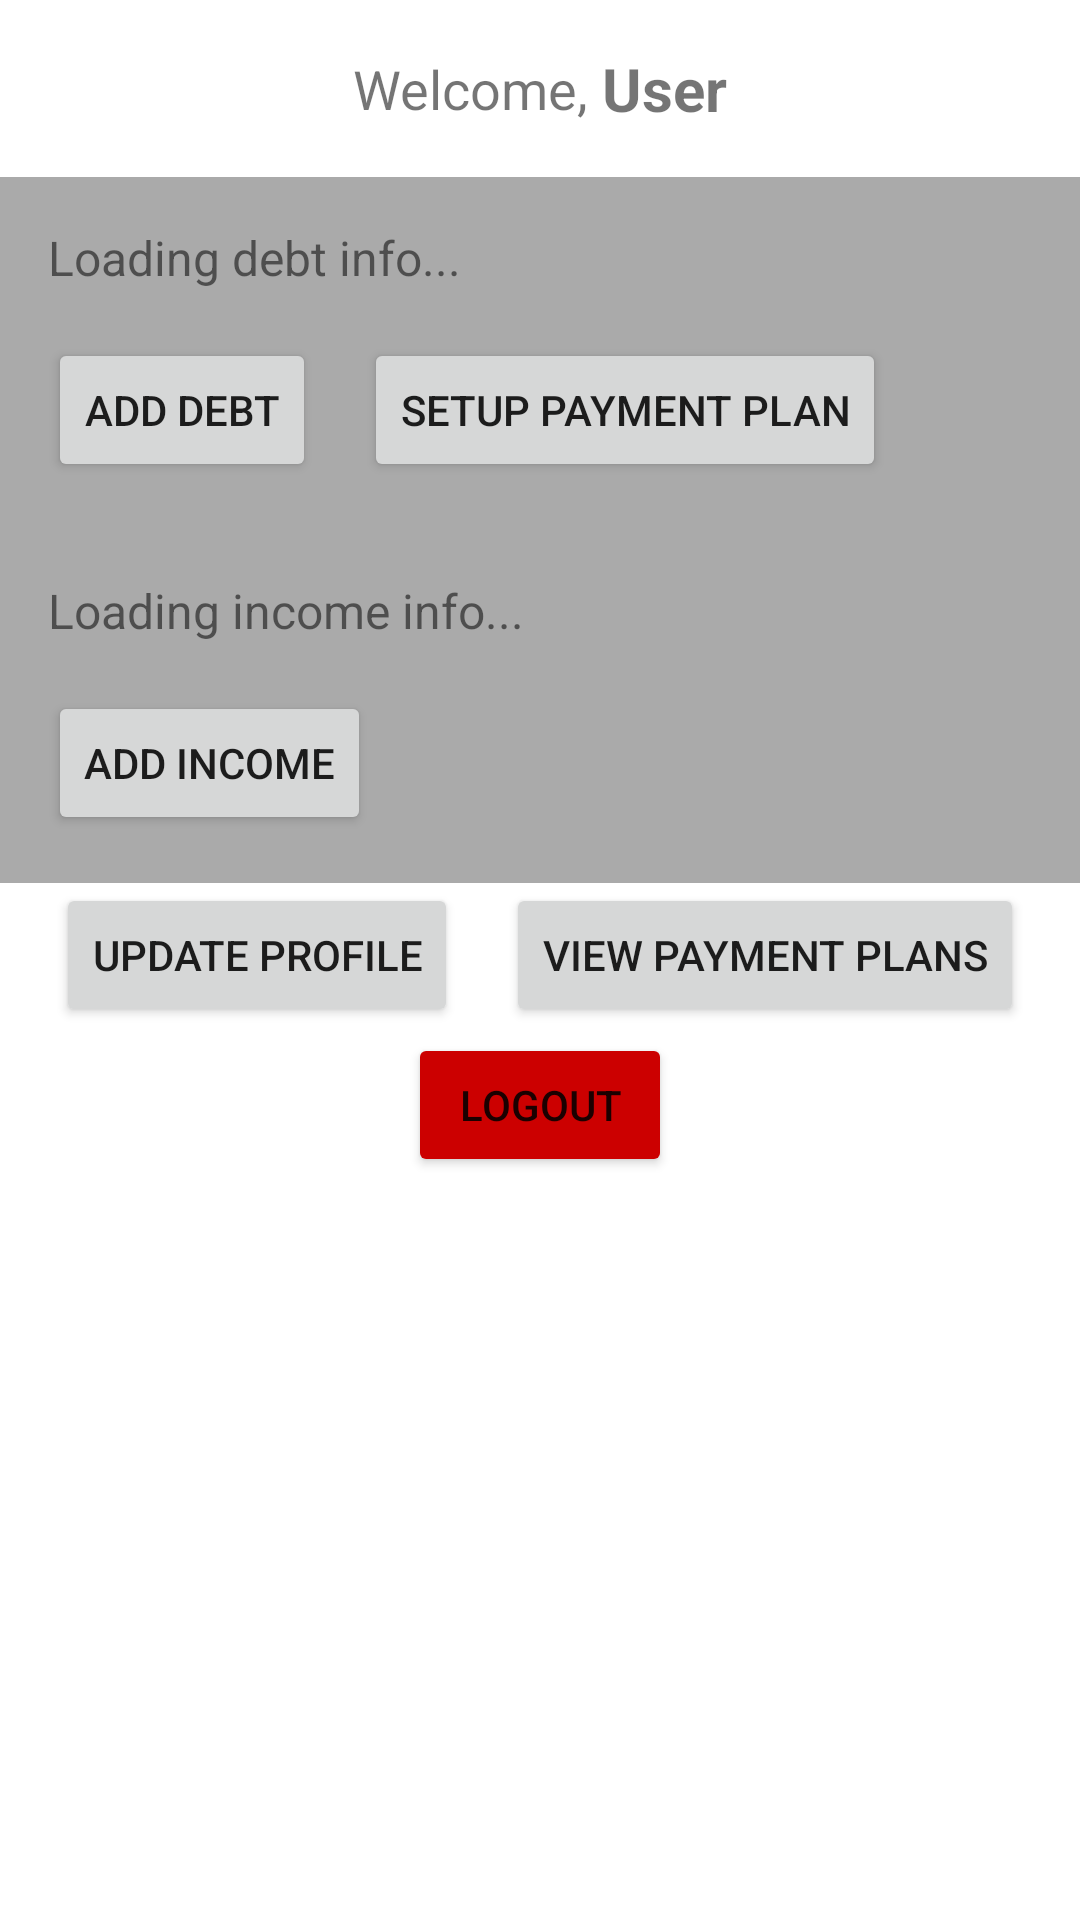

The Android layout XML behind this screen, and the referenced resources:
<!-- AndroidManifest.xml: application theme Theme.DebtDomino -->
<!-- res/layout/activity_progress_tracking.xml -->
<RelativeLayout xmlns:android="http://schemas.android.com/apk/res/android"
    xmlns:app="http://schemas.android.com/apk/res-auto"
    xmlns:tools="http://schemas.android.com/tools"
    android:layout_width="match_parent"
    android:layout_height="match_parent"
    tools:context=".MainActivity">

    <LinearLayout
        android:id="@+id/header"
        android:layout_width="match_parent"
        android:layout_height="wrap_content"
        android:layout_alignParentTop="true"
        android:layout_centerHorizontal="true"
        android:layout_marginTop="16dp"
        android:layout_marginBottom="16dp"
        android:gravity="center">

        <TextView
            android:layout_width="wrap_content"
            android:layout_height="wrap_content"
            android:text="Welcome, "
            android:textSize="18sp" />

        <TextView
            android:id="@+id/name_text"
            android:layout_width="wrap_content"
            android:layout_height="wrap_content"
            android:textStyle="bold"
            android:textSize="20sp"
            android:text="User" />
    </LinearLayout>

    <LinearLayout
        android:id="@+id/debt_frame"
        android:layout_width="match_parent"
        android:layout_height="wrap_content"
        android:layout_below="@id/header"
        android:layout_centerInParent="true"
        android:background="@android:color/darker_gray"
        android:orientation="vertical"
        android:padding="16dp">

        <androidx.recyclerview.widget.RecyclerView
            android:id="@+id/debt_list"
            android:layout_width="match_parent"
            android:layout_height="wrap_content" />

        <TextView
            android:id="@+id/debt_info"
            android:layout_width="wrap_content"
            android:layout_height="wrap_content"
            android:text="Loading debt info..."
            android:textSize="16sp" />

        <LinearLayout
            android:layout_width="wrap_content"
            android:layout_height="wrap_content"
            android:layout_centerHorizontal="true"
            android:layout_marginTop="16dp"
            android:orientation="horizontal">

            <Button
                android:id="@+id/debt_add_button"
                android:layout_width="wrap_content"
                android:layout_height="wrap_content"
                android:text="Add debt" />

            <Button
                android:id="@+id/setup_payment_plan_button"
                android:layout_width="wrap_content"
                android:layout_height="wrap_content"
                android:layout_marginLeft="16dp"
                android:text="Setup Payment Plan" />
        </LinearLayout>
    </LinearLayout>

    <LinearLayout
        android:id="@+id/income_frame"
        android:layout_width="match_parent"
        android:layout_height="wrap_content"
        android:layout_below="@id/debt_frame"
        android:layout_centerInParent="true"
        android:background="@android:color/darker_gray"
        android:orientation="vertical"
        android:padding="16dp">

        <androidx.recyclerview.widget.RecyclerView
            android:id="@+id/income_list"
            android:layout_width="match_parent"
            android:layout_height="wrap_content" />

        <TextView
            android:id="@+id/income_info"
            android:layout_width="wrap_content"
            android:layout_height="wrap_content"
            android:text="Loading income info..."
            android:textSize="16sp" />

        <LinearLayout
            android:layout_width="wrap_content"
            android:layout_height="wrap_content"
            android:layout_centerHorizontal="true"
            android:layout_marginTop="16dp"
            android:orientation="horizontal">

            <Button
                android:id="@+id/income_add_button"
                android:layout_width="wrap_content"
                android:layout_height="wrap_content"
                android:text="Add income" />
        </LinearLayout>
    </LinearLayout>

    <LinearLayout
        android:layout_width="match_parent"
        android:layout_height="wrap_content"
        android:layout_below="@id/income_frame"
        android:gravity="center"
        android:orientation="horizontal">

        <Button
            android:id="@+id/update_profile_button"
            android:layout_width="wrap_content"
            android:layout_height="wrap_content"
            android:text="Update profile" />

        <Button
            android:id="@+id/view_payment_plans"
            android:layout_width="wrap_content"
            android:layout_height="wrap_content"
            android:text="View Payment Plans"
            android:layout_marginLeft="16dp" />
    </LinearLayout>

    <LinearLayout
        android:layout_width="match_parent"
        android:layout_height="wrap_content"
        android:layout_below="@id/income_frame"
        android:gravity="center"
        android:orientation="vertical">

        <Button
            android:id="@+id/logout_button"
            android:layout_width="wrap_content"
            android:layout_height="wrap_content"
            android:text="Logout"
            android:layout_marginTop="50dp"
            android:backgroundTint="@android:color/holo_red_dark" />
    </LinearLayout>

</RelativeLayout>
<!-- resources referenced by this layout -->
<resources>
  <style name="Theme.DebtDomino" parent="Theme.MaterialComponents.DayNight.DarkActionBar">
          
          <item name="colorPrimary">@color/purple_500</item>
          <item name="colorPrimaryVariant">@color/purple_700</item>
          <item name="colorOnPrimary">@color/white</item>
          
          <item name="colorSecondary">@color/teal_200</item>
          <item name="colorSecondaryVariant">@color/teal_700</item>
          <item name="colorOnSecondary">@color/black</item>
          
          <item name="android:statusBarColor">?attr/colorPrimaryVariant</item>
          
      </style>
  <color name="purple_500">#FF6200EE</color>
  <color name="purple_700">#FF3700B3</color>
  <color name="white">#FF000000</color>
  <color name="teal_200">#FF03DAC5</color>
  <color name="teal_700">#FF018786</color>
  <color name="black">#FFFFFFFF</color>
</resources>
